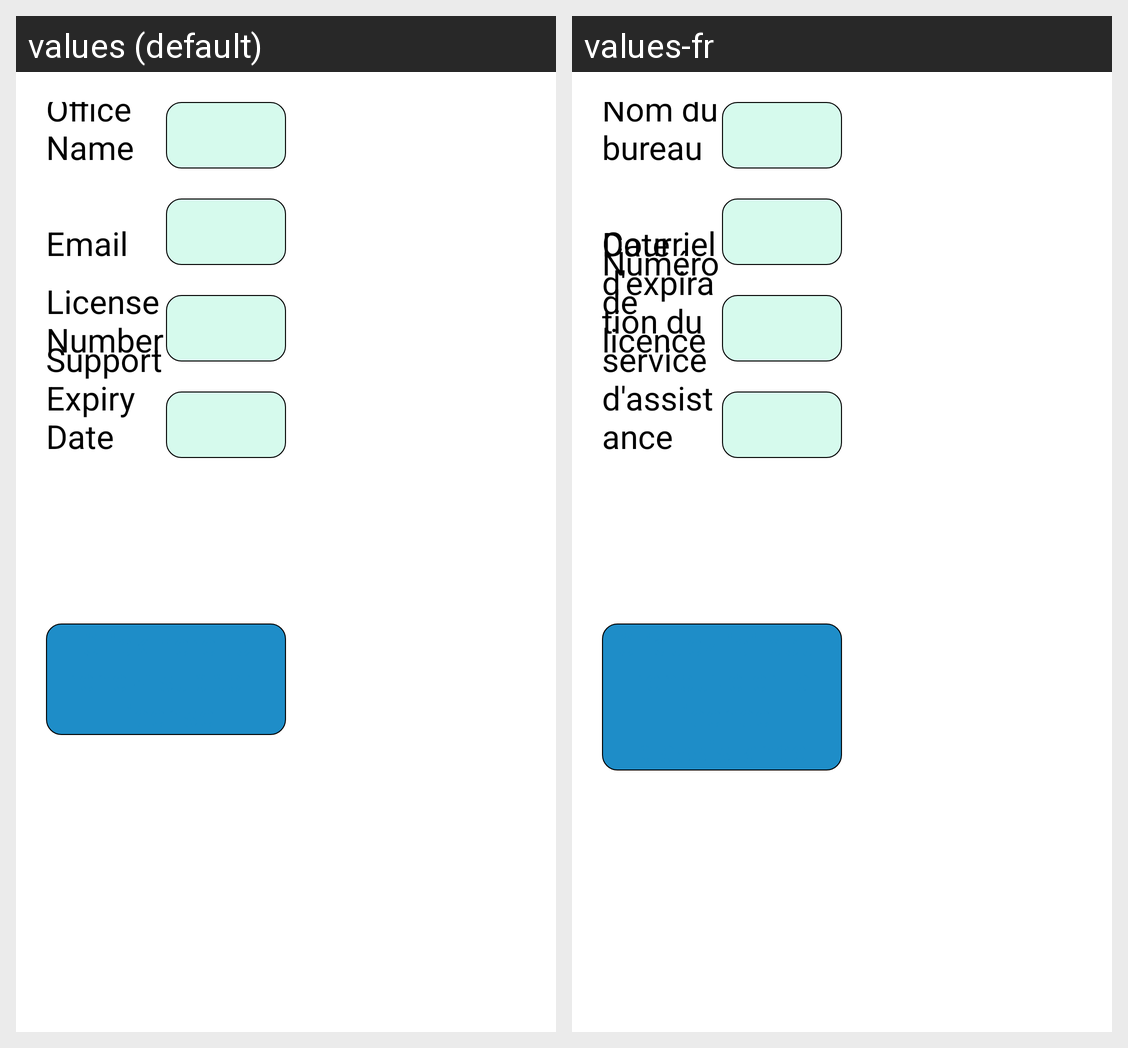

Translations of the strings shown on this Android screen, per locale in the grid:
Android screen res/layout/fragment_license_info.xml rendered under 2 locales, left to right: values (default), values-fr. Device: Nexus 5 (rendered at 1080×1920; each locale shown at half size, 540×960, under a caption strip naming it); theme AppTheme.
Strings drawn on this screen, with the default value and each locale's value (text and hints the layout hard-codes, and strings that could not be matched under every locale, appear in the picture but are not listed):

office_name
  values: Office Name
  values-fr: Nom du bureau

email
  values: Email
  values-fr: Courriel

license_number_
  values: License Number
  values-fr: Numéro de licence

support_expiry_date
  values: Support Expiry Date
  values-fr: Date d'expiration du service d'assistance

click_here_to_renew_support_license
  values: Click here to renew support license
  values-fr: Cliquez ici pour renouveler la licence d'assistance
